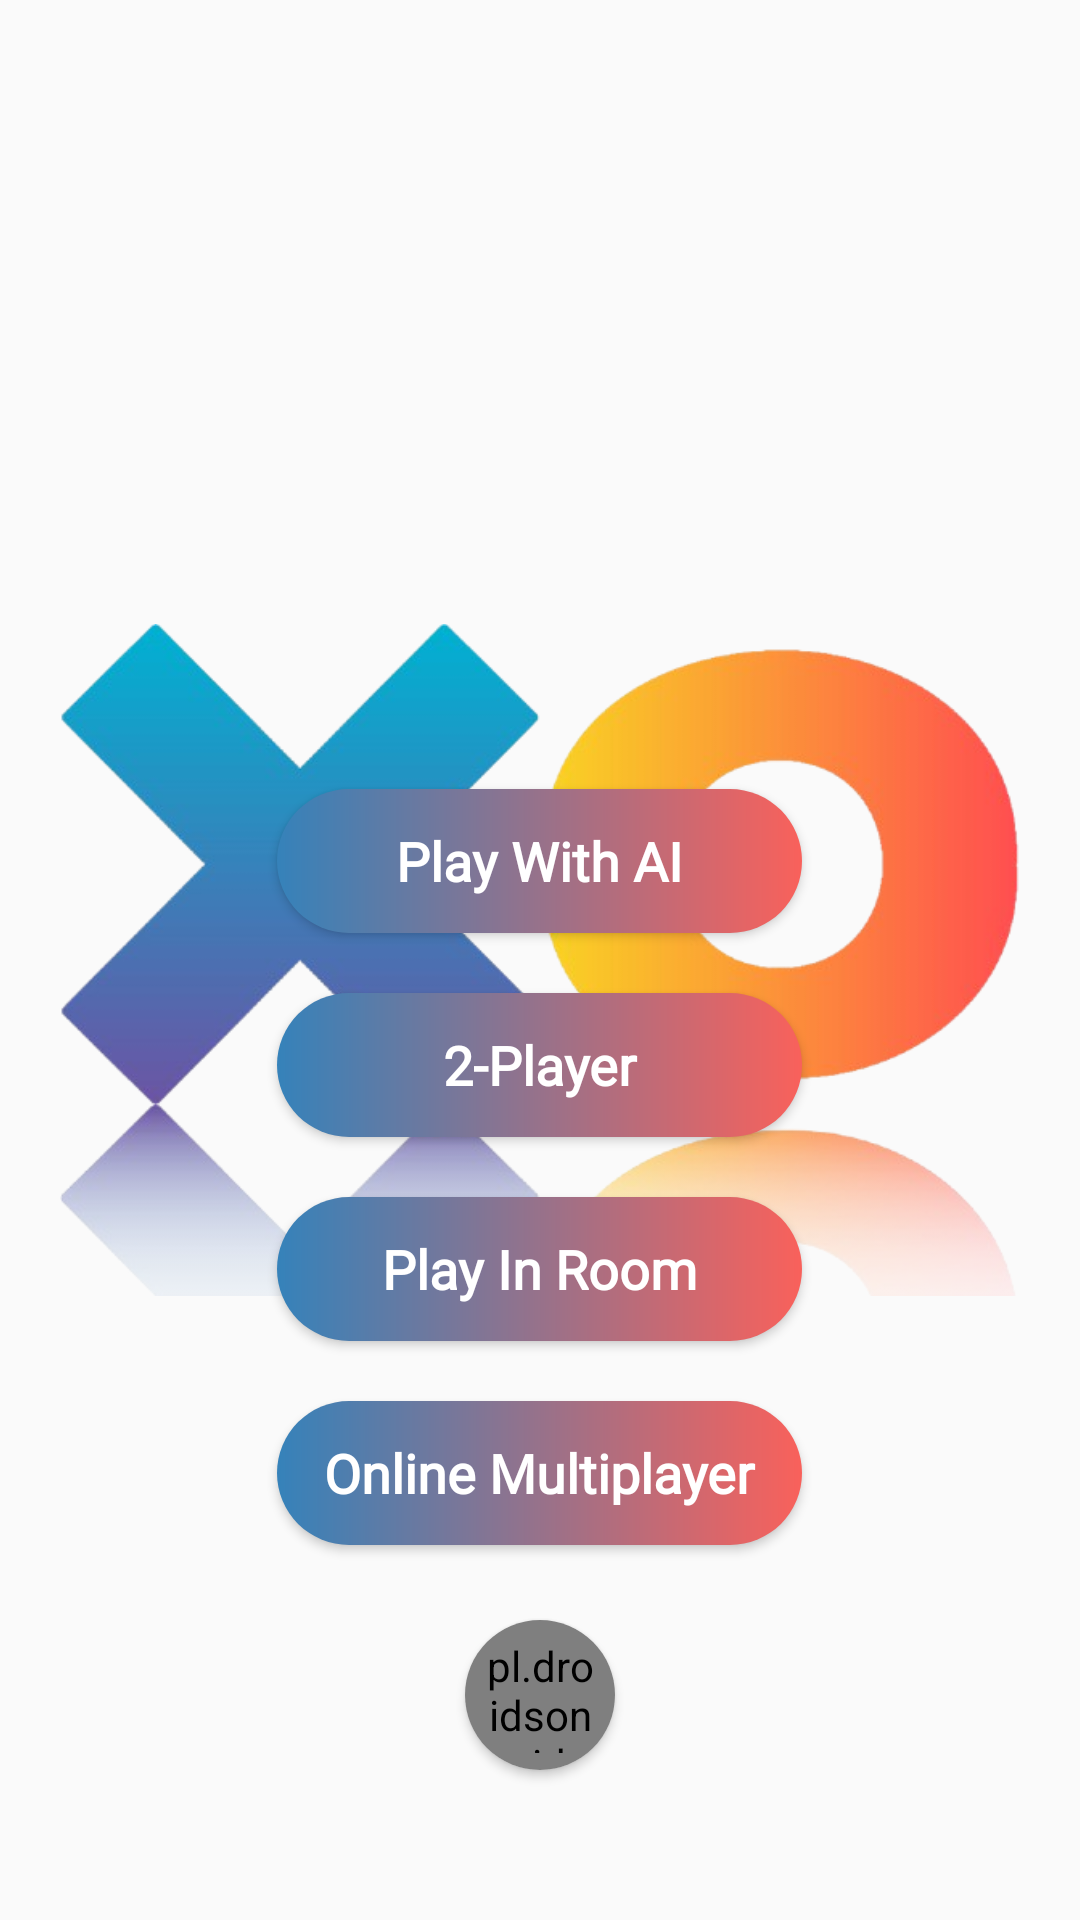

Here is an Android app screen rendered from its layout file. Give the layout XML and the strings, colors and styles it references.
<!-- AndroidManifest.xml: activity theme Base.Theme.Tictactoe -->
<!-- res/layout/activity_offline_game_menu.xml -->
<?xml version="1.0" encoding="utf-8"?>
<FrameLayout
    xmlns:android="http://schemas.android.com/apk/res/android"
    xmlns:tools="http://schemas.android.com/tools"
    xmlns:card_view="http://schemas.android.com/apk/res-auto"
    android:layout_width="match_parent"
    android:layout_height="match_parent"
    android:background="#FAFAFA"
    tools:context=".tictactoegame.OfflineGameMenuActivity">

    
    <ImageView
        android:id="@+id/img_logo_offline_menu"
        android:layout_width="wrap_content"
        android:layout_height="wrap_content"
        android:layout_gravity="center"
        android:padding="20dp"
        android:src="@drawable/bgxo"
        tools:visibility="gone" />

    
    <LinearLayout
        android:id="@+id/container_offline_menu"
        android:layout_width="match_parent"
        android:layout_height="wrap_content"
        android:layout_gravity="center"
        android:gravity="center"
        android:orientation="vertical"
        android:paddingTop="68dp"
        tools:ignore="HardcodedText">

        

        
        <TextView
            android:layout_width="wrap_content"
            android:layout_height="wrap_content"
            android:layout_marginTop="100dp"
            android:alpha="0"
            android:fontFamily="@font/poppins_medium"
            android:text="Choose your play mode"
            android:textAppearance="@style/TextAppearance.AppCompat.Widget.ActionBar.Title.Inverse"
            android:textColor="#101010"
            android:textSize="20sp"
            android:textStyle="bold"
            tools:alpha="1" />

        <androidx.appcompat.widget.AppCompatButton
            android:id="@+id/btn_choice1_offline_menu"
            style="@style/OfflineMenuButton"
            android:layout_marginTop="48dp"
            android:scaleY="1"
            android:scaleX="1"
            android:text="Play With AI" />

        <androidx.appcompat.widget.AppCompatButton
            android:id="@+id/btn_choice2_offline_menu"
            style="@style/OfflineMenuButton"
            android:layout_marginTop="20dp"
            android:scaleY="1"
            android:scaleX="1"
            android:text="2-Player" />

        <androidx.appcompat.widget.AppCompatButton
            android:id="@+id/btn_choice3_online_menu"
            style="@style/OfflineMenuButton"
            android:layout_marginTop="20dp"
            android:scaleY="1"
            android:scaleX="1"
            android:text="Play In Room" />

        <androidx.appcompat.widget.AppCompatButton
            android:id="@+id/btn_choice4_online_menu"
            style="@style/OfflineMenuButton"
            android:layout_marginTop="20dp"
            android:scaleY="1"
            android:scaleX="1"
            android:text="Online Multiplayer" />

        
        <androidx.cardview.widget.CardView
            android:id="@+id/card_view"
            android:layout_width="50dp"
            android:layout_height="50dp"
            android:layout_gravity="center"
            android:layout_marginTop="25dp"
            android:layout_marginBottom="30dp"
            android:elevation="4dp"
            card_view:cardBackgroundColor="@color/white"
            card_view:cardCornerRadius="40dp">

            <pl.droidsonroids.gif.GifImageView
                android:id="@+id/seting_gifview_offline_menu"
                android:layout_width="match_parent"
                android:layout_height="match_parent"
                android:padding="5.5dp"
                android:src="@drawable/settings_gif" />
        </androidx.cardview.widget.CardView>

    </LinearLayout>
</FrameLayout>
<!-- resources referenced by this layout -->
<resources>
  <!-- drawable bgxo: png bitmap (drawable, 134366 bytes) -->
  <style name="OfflineMenuButton">
          <item name="android:layout_width">175dp</item>
          <item name="android:layout_height">wrap_content</item>
          <item name="android:background">@drawable/button_xo_gradient</item>
          <item name="android:fontFamily">@font/poppins_medium</item>
          <item name="android:textAllCaps">false</item>
          <item name="android:textColor">@color/white</item>
          <item name="android:textSize">18sp</item>
          <item name="android:textStyle">bold</item>
          <item name="android:scaleX">0</item>
          <item name="android:scaleY">0</item>
      </style>
  <style name="Base.Theme.Tictactoe" parent="Theme.Material3.DayNight.NoActionBar">
  
          
          <item name="colorPrimary">#2196F3</item> 
          <item name="colorPrimaryVariant">#1976D2</item> 
          <item name="colorOnPrimary">@color/white</item>
  
          
          <item name="colorSecondary">#FF9800</item> 
          <item name="colorSecondaryVariant">#F44336</item> 
          <item name="colorOnSecondary">@color/white</item>
  
          
          <item name="android:windowBackground">@color/white</item>
  
          
          <item name="android:statusBarColor" tools:targetApi="l" tools:ignore="ObsoleteSdkInt">?attr/colorPrimaryVariant</item>
      </style>
  <!-- drawable button_xo_gradient (drawable) -->
  <shape xmlns:android="http://schemas.android.com/apk/res/android" android:shape="rectangle">
      <corners android:radius="50dp" />
      <gradient
          android:startColor="#3582BA"
      android:endColor="#F9615B"
          android:angle="0" />
  </shape>
  <!-- not gathered from this repository: default colours our renderer supplied (Android Studio template values) -->
  <color name="white">#FFFFFFFF</color>
</resources>
